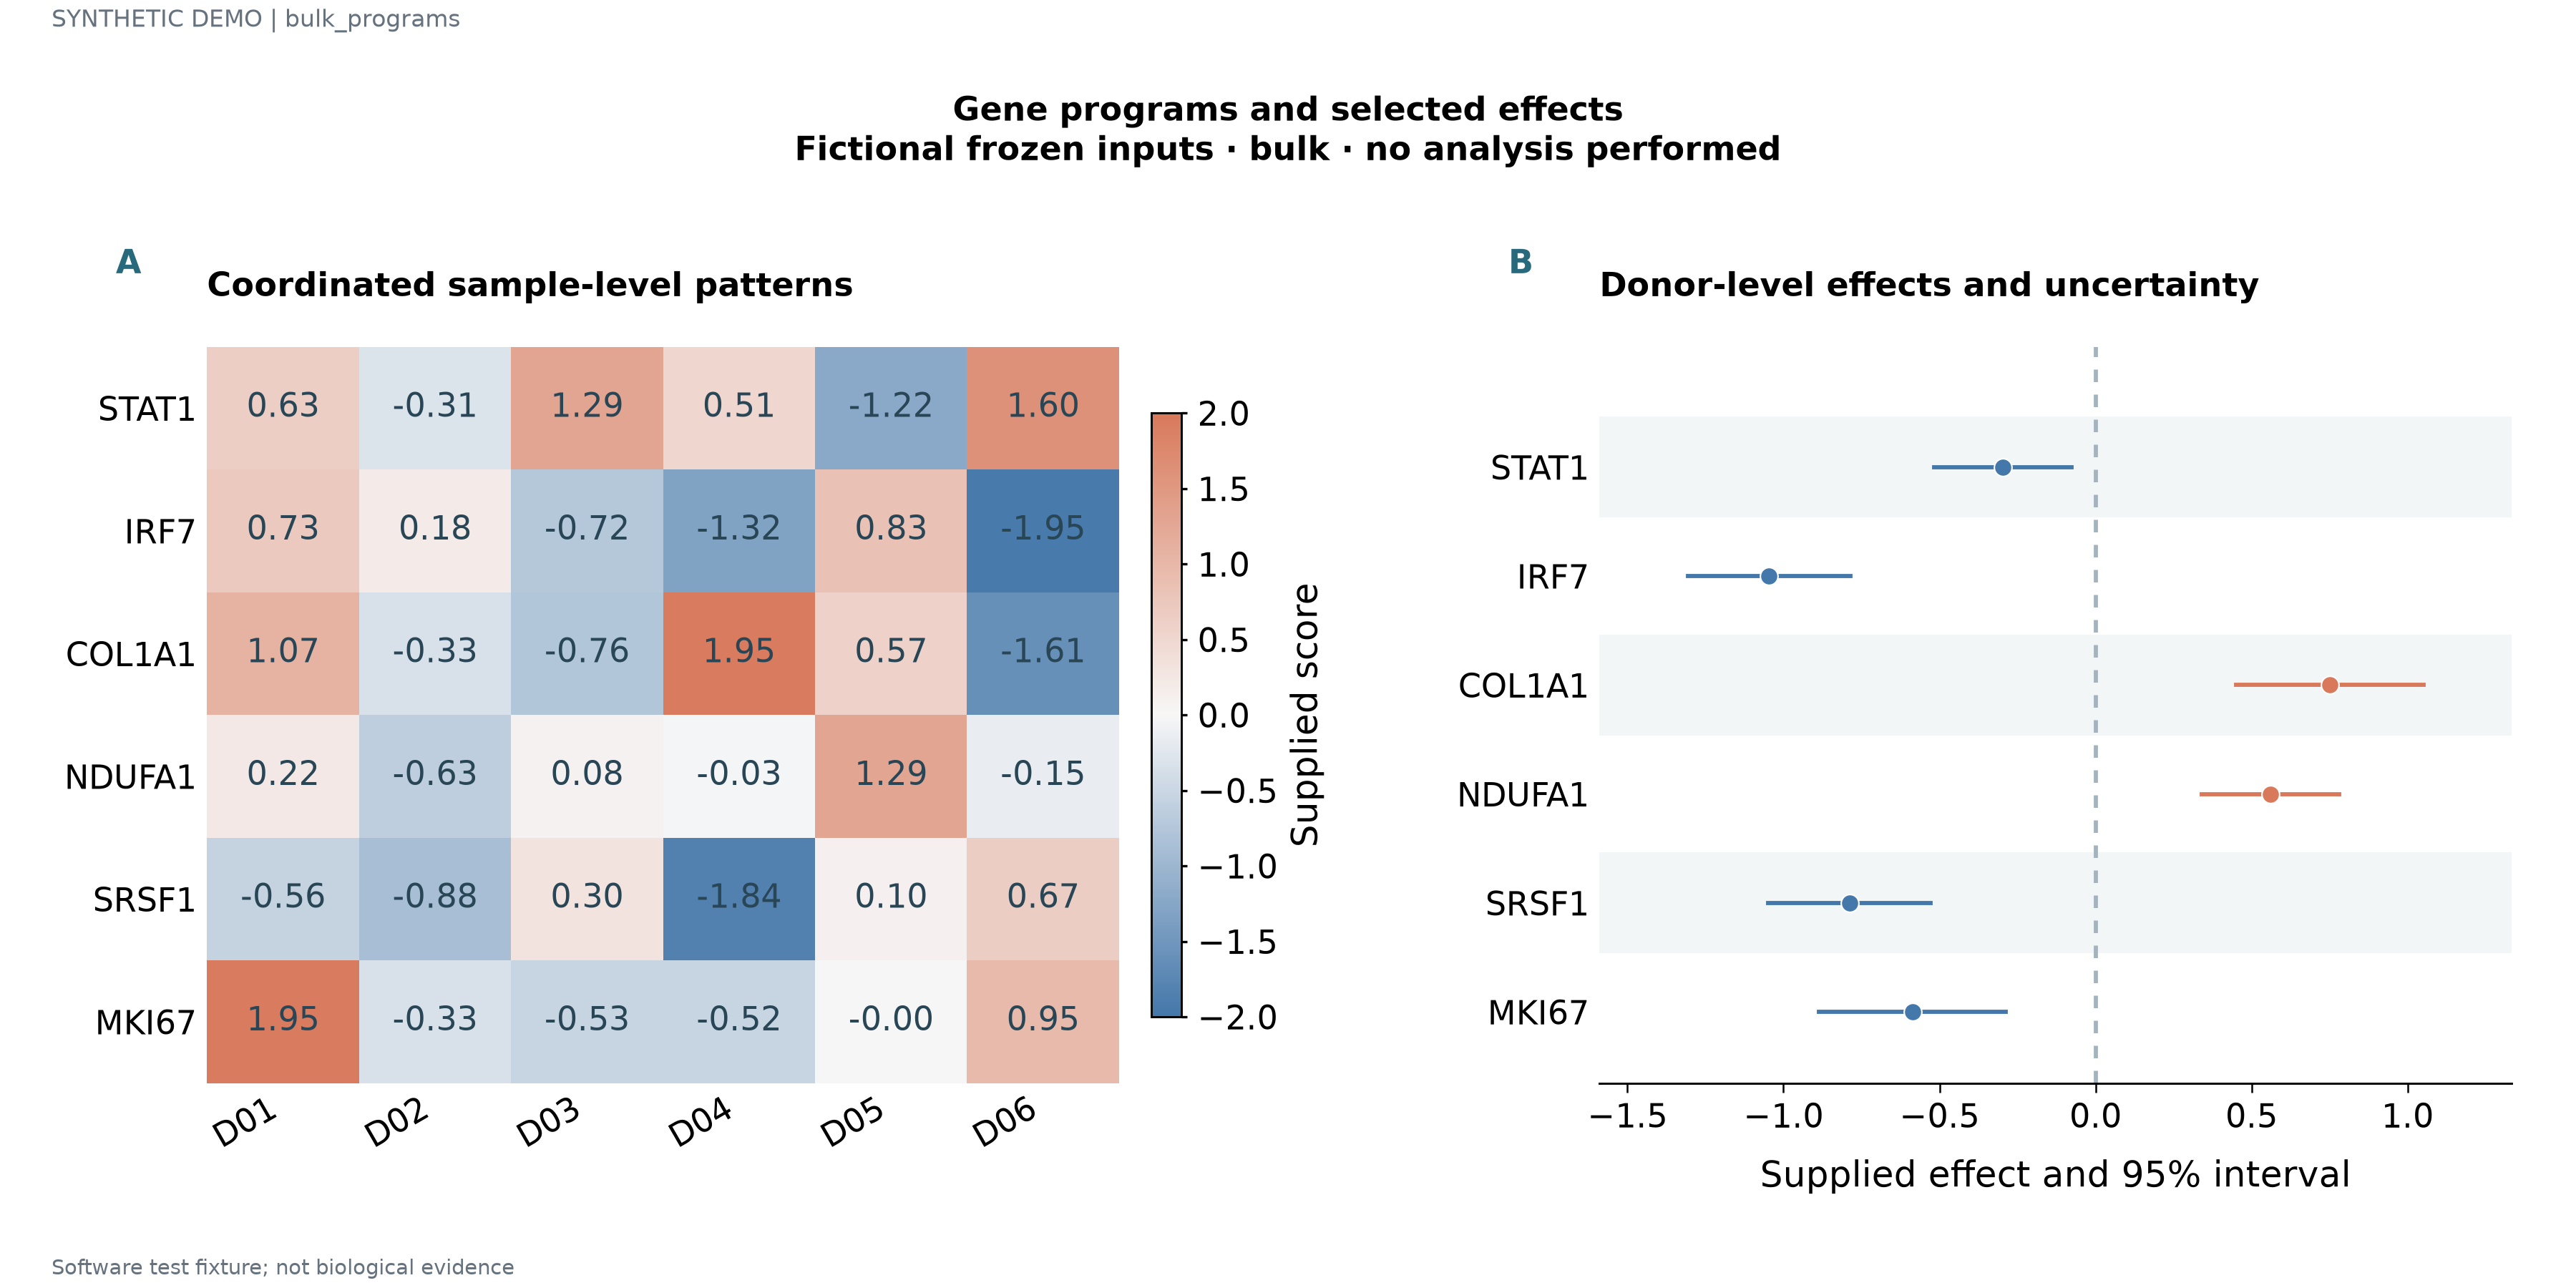

Source data for this figure (header and first rows):
label	series	value	fraction	panel_id	x	lower	upper
STAT1	D01	0.6349	0.18	p1			
STAT1	D02	-0.3087	0.43	p1			
STAT1	D03	1.286	0.68	p1			
STAT1	D04	0.5051	0.93	p1			
STAT1	D05	-1.215	0.18	p1			
STAT1	D06	1.605	0.43	p1			
IRF7	D01	0.7333	0.43	p1			
IRF7	D02	0.1801	0.68	p1			
IRF7	D03	-0.7191	0.93	p1			
IRF7	D04	-1.322	0.18	p1			
IRF7	D05	0.831	0.43	p1			
IRF7	D06	-1.95	0.68	p1			
COL1A1	D01	1.069	0.68	p1			
COL1A1	D02	-0.3326	0.93	p1			
COL1A1	D03	-0.756	0.18	p1			
COL1A1	D04	1.95	0.43	p1			
COL1A1	D05	0.5675	0.68	p1			
COL1A1	D06	-1.605	0.93	p1			
NDUFA1	D01	0.219	0.93	p1			
NDUFA1	D02	-0.6332	0.18	p1			
NDUFA1	D03	0.07887	0.43	p1			
NDUFA1	D04	-0.02635	0.68	p1			
NDUFA1	D05	1.292	0.93	p1			
NDUFA1	D06	-0.1529	0.18	p1			
SRSF1	D01	-0.5579	0.18	p1			
SRSF1	D02	-0.8822	0.43	p1			
SRSF1	D03	0.3005	0.68	p1			
SRSF1	D04	-1.839	0.93	p1			
SRSF1	D05	0.09543	0.18	p1			
SRSF1	D06	0.6678	0.43	p1			
MKI67	D01	1.95	0.43	p1			
MKI67	D02	-0.3293	0.68	p1			
MKI67	D03	-0.5257	0.93	p1			
MKI67	D04	-0.5227	0.18	p1			
MKI67	D05	-0.003788	0.43	p1			
MKI67	D06	0.9533	0.68	p1			
STAT1				p2	-0.2961	-0.5161	-0.07614
IRF7				p2	-1.047	-1.307	-0.7866
COL1A1				p2	0.7506	0.4506	1.051
NDUFA1				p2	0.5603	0.3403	0.7803
SRSF1				p2	-0.7882	-1.048	-0.5282
MKI67				p2	-0.5872	-0.8872	-0.2872
